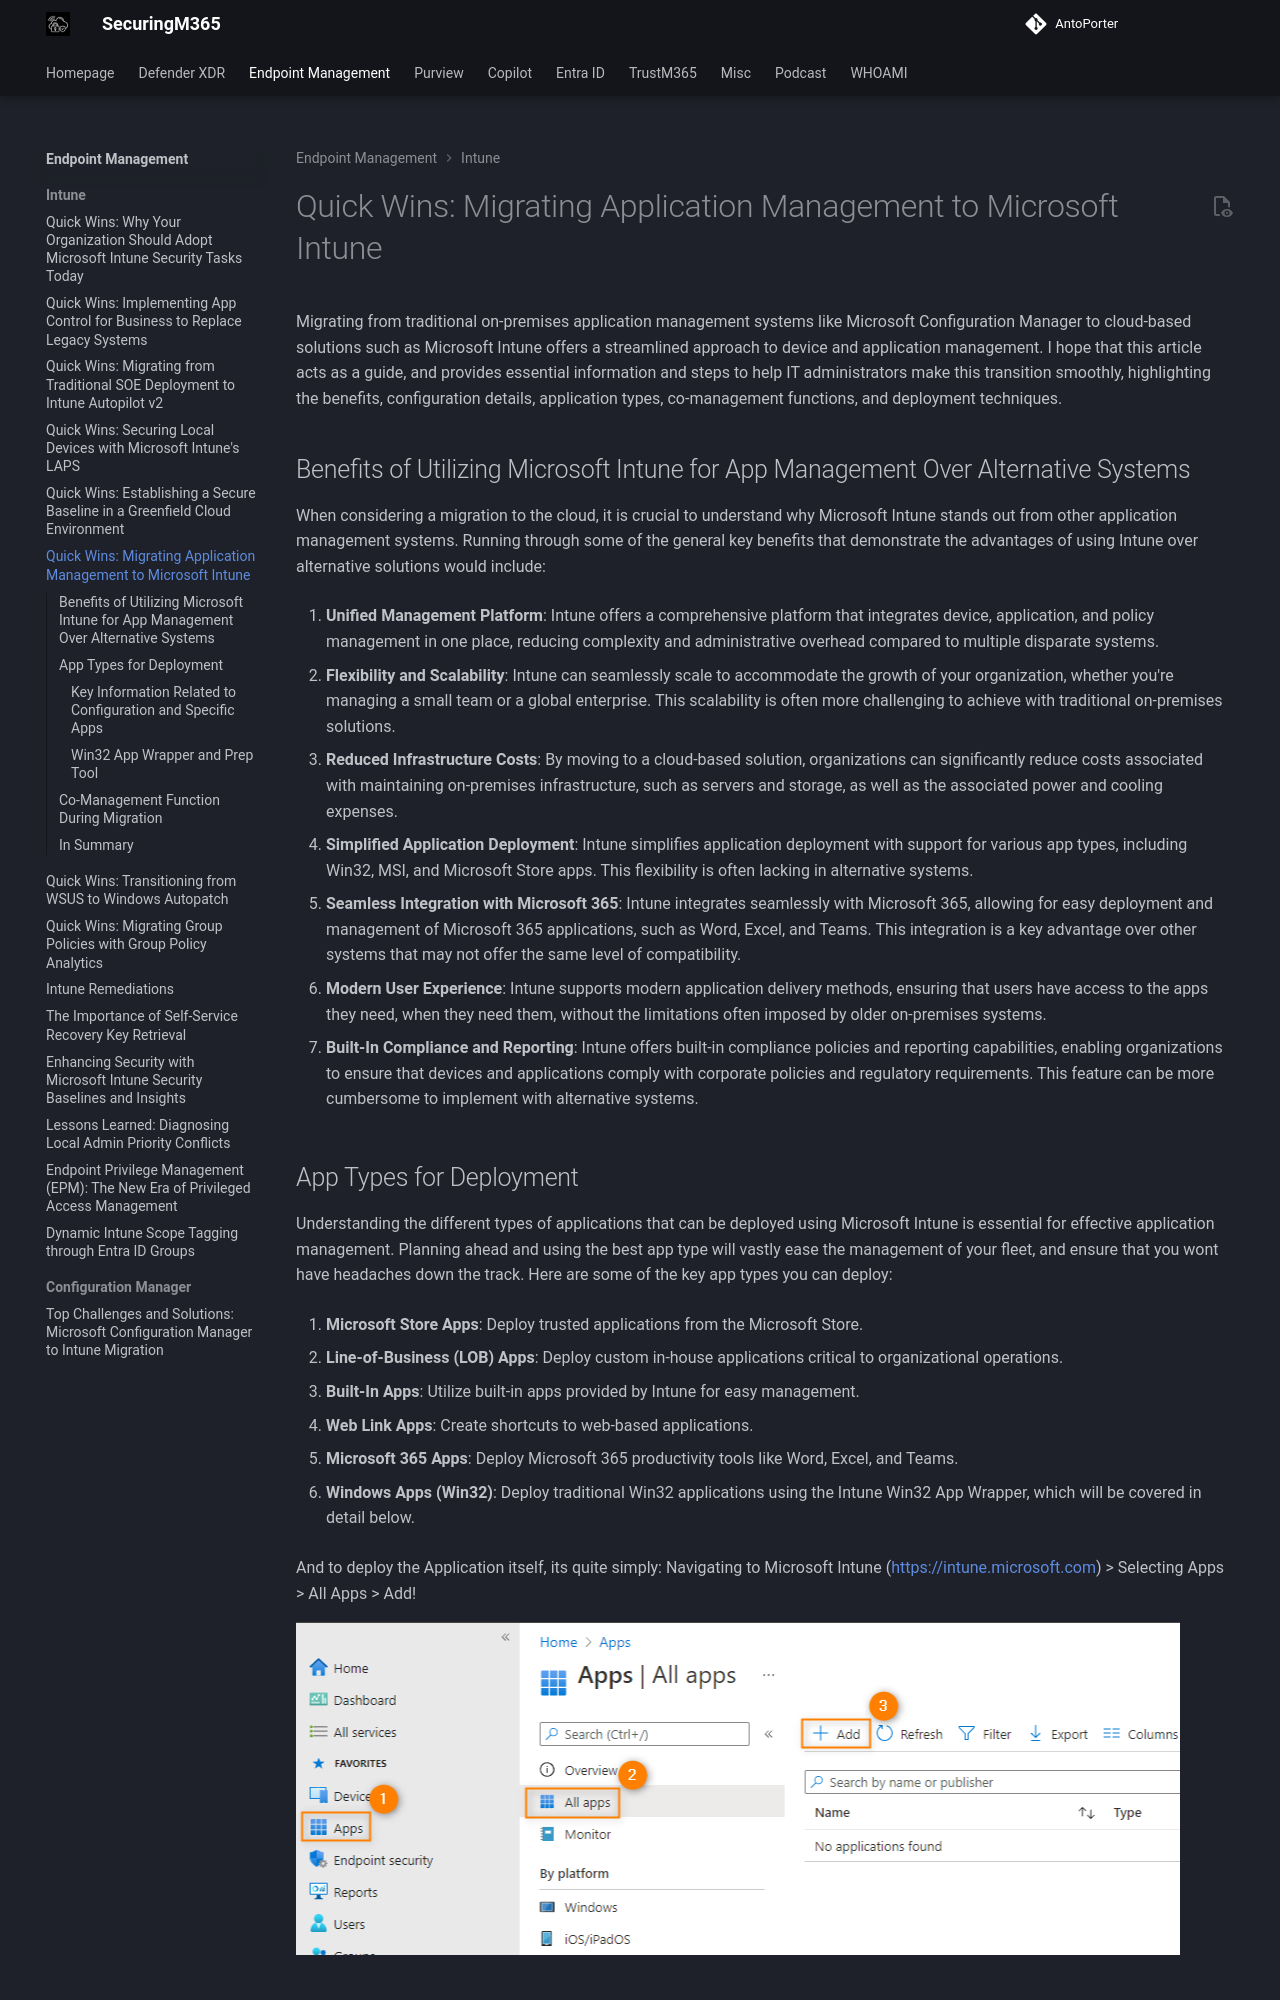

repository: AntoPorter/antoporter.github.io · page: endpoint/intune/quickwins-applications/index.html · generator: mkdocs

# Quick Wins: Migrating Application Management to Microsoft Intune

Migrating from traditional on-premises application management systems like Microsoft Configuration Manager to cloud-based solutions such as Microsoft Intune offers a streamlined approach to device and application management. I hope that this article acts as a guide, and provides essential information and steps to help IT administrators make this transition smoothly, highlighting the benefits, configuration details, application types, co-management functions, and deployment techniques.

## Benefits of Utilizing Microsoft Intune for App Management Over Alternative Systems

When considering a migration to the cloud, it is crucial to understand why Microsoft Intune stands out from other application management systems. Running through some of the general key benefits that demonstrate the advantages of using Intune over alternative solutions would include:

    
1. **Unified Management Platform**: Intune offers a comprehensive platform that integrates device, application, and policy management in one place, reducing complexity and administrative overhead compared to multiple disparate systems.
    
2. **Flexibility and Scalability**: Intune can seamlessly scale to accommodate the growth of your organization, whether you're managing a small team or a global enterprise. This scalability is often more challenging to achieve with traditional on-premises solutions.
    
3. **Reduced Infrastructure Costs**: By moving to a cloud-based solution, organizations can significantly reduce costs associated with maintaining on-premises infrastructure, such as servers and storage, as well as the associated power and cooling expenses.
    
4. **Simplified Application Deployment**: Intune simplifies application deployment with support for various app types, including Win32, MSI, and Microsoft Store apps. This flexibility is often lacking in alternative systems.
    
5. **Seamless Integration with Microsoft 365**: Intune integrates seamlessly with Microsoft 365, allowing for easy deployment and management of Microsoft 365 applications, such as Word, Excel, and Teams. This integration is a key advantage over other systems that may not offer the same level of compatibility.
    
6. **Modern User Experience**: Intune supports modern application delivery methods, ensuring that users have access to the apps they need, when they need them, without the limitations often imposed by older on-premises systems.
    
7. **Built-In Compliance and Reporting**: Intune offers built-in compliance policies and reporting capabilities, enabling organizations to ensure that devices and applications comply with corporate policies and regulatory requirements. This feature can be more cumbersome to implement with alternative systems.
